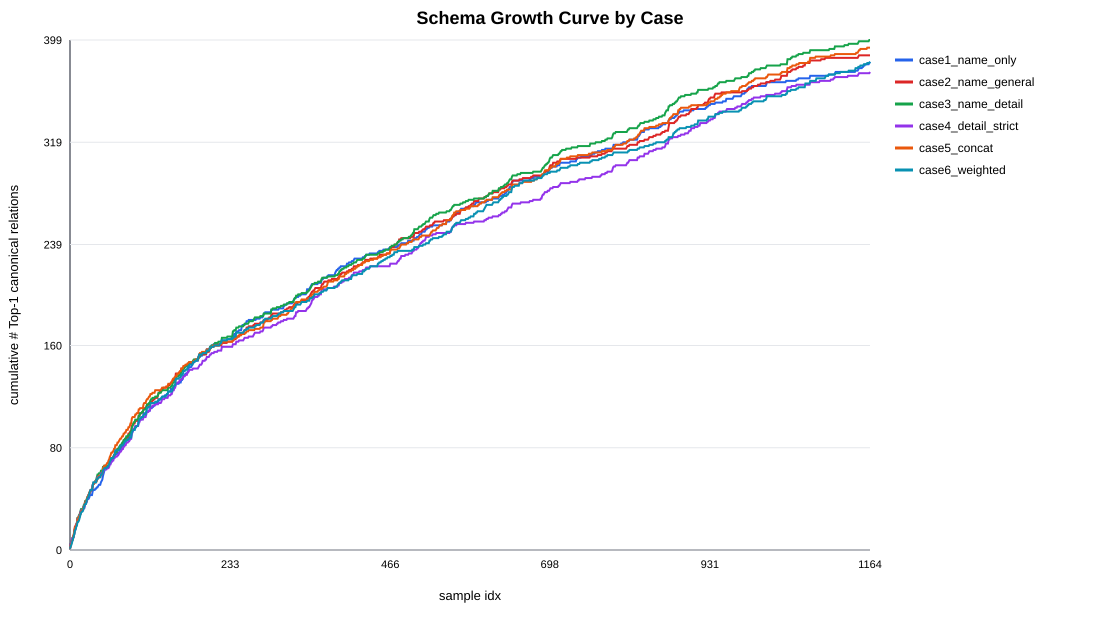

Values plotted in this chart, from the file beside it:
iter, case, idx, new_relations_at_idx, new_relation_names, cumulative_top1_relations
iter0, case1_name_only, 0, 1, locatedInCountry, 1
iter0, case1_name_only, 1, 4, studiesAt; populationDensity; location; …, 5
iter0, case1_name_only, 2, 1, governmentType, 6
iter0, case1_name_only, 3, 1, containsSettlement, 7
iter0, case1_name_only, 4, 1, bornIn, 8
iter0, case1_name_only, 5, 2, leaderTitle; country, 10
iter0, case1_name_only, 6, 2, architect; firstAired, 12
iter0, case1_name_only, 7, 4, manager; powerType; isPartOf; type, 16
iter0, case1_name_only, 8, 0, , 16
iter0, case1_name_only, 9, 3, creator; currentTenants; address, 19
iter0, case1_name_only, 10, 2, broadcastedBy; length, 21
iter0, case1_name_only, 11, 3, diedIn; operatedBy; selectedBy, 24
iter0, case1_name_only, 12, 0, , 24
iter0, case1_name_only, 13, 2, selectionYear; nationality, 26
iter0, case1_name_only, 14, 1, locatedInAdministrativeTerritory, 27
iter0, case1_name_only, 15, 1, runwayLength, 28
iter0, case1_name_only, 16, 2, numberOfMembers; league, 30
iter0, case1_name_only, 17, 1, owns, 31
iter0, case1_name_only, 18, 0, , 31
iter0, case1_name_only, 19, 0, , 31
iter0, case1_name_only, 20, 2, isA; relateto, 33
iter0, case1_name_only, 21, 0, , 33
iter0, case1_name_only, 22, 3, birthDate; builtIn; makes, 36
iter0, case1_name_only, 23, 0, , 36
iter0, case1_name_only, 24, 1, occupation, 37
iter0, case1_name_only, 25, 2, servedAs; mission, 39
iter0, case1_name_only, 26, 1, currency, 40
iter0, case1_name_only, 27, 0, , 40
iter0, case1_name_only, 28, 1, birthPlace, 41
iter0, case1_name_only, 29, 2, foundingDate; officeHolder, 43
iter0, case1_name_only, 30, 0, , 43
iter0, case1_name_only, 31, 0, , 43
iter0, case1_name_only, 32, 0, , 43
iter0, case1_name_only, 33, 3, foundIn; rotationPeriod; orbitalPeriod, 46
iter0, case1_name_only, 34, 1, deathPlace, 47
iter0, case1_name_only, 35, 0, , 47
iter0, case1_name_only, 36, 0, , 47
iter0, case1_name_only, 37, 1, populationMetro, 48
iter0, case1_name_only, 38, 0, , 48
iter0, case1_name_only, 39, 1, firstProducedOn, 49
iter0, case1_name_only, 40, 0, , 49
iter0, case1_name_only, 41, 1, altitudeAboveSeaLevel, 50
iter0, case1_name_only, 42, 1, team, 51
iter0, case1_name_only, 43, 0, , 51
iter0, case1_name_only, 44, 0, , 51
iter0, case1_name_only, 45, 2, operator; runwayName, 53
iter0, case1_name_only, 46, 1, dateOfBirth, 54
iter0, case1_name_only, 47, 1, constructedBy, 55
iter0, case1_name_only, 48, 3, affiliation; sells; containsAdministrati…, 58
iter0, case1_name_only, 49, 2, discoveredBy; apoapsis, 60
iter0, case1_name_only, 50, 2, playedWith; memberOf, 62
iter0, case1_name_only, 51, 1, isMemberOf, 63
iter0, case1_name_only, 52, 1, inhabitant, 64
iter0, case1_name_only, 53, 0, , 64
iter0, case1_name_only, 54, 2, ethnicGroup; spouse, 66
iter0, case1_name_only, 55, 0, , 66
iter0, case1_name_only, 56, 0, , 66
iter0, case1_name_only, 57, 1, corporateForm, 67
iter0, case1_name_only, 58, 1, region, 68
iter0, case1_name_only, 59, 0, , 68
... 6,930 more rows
